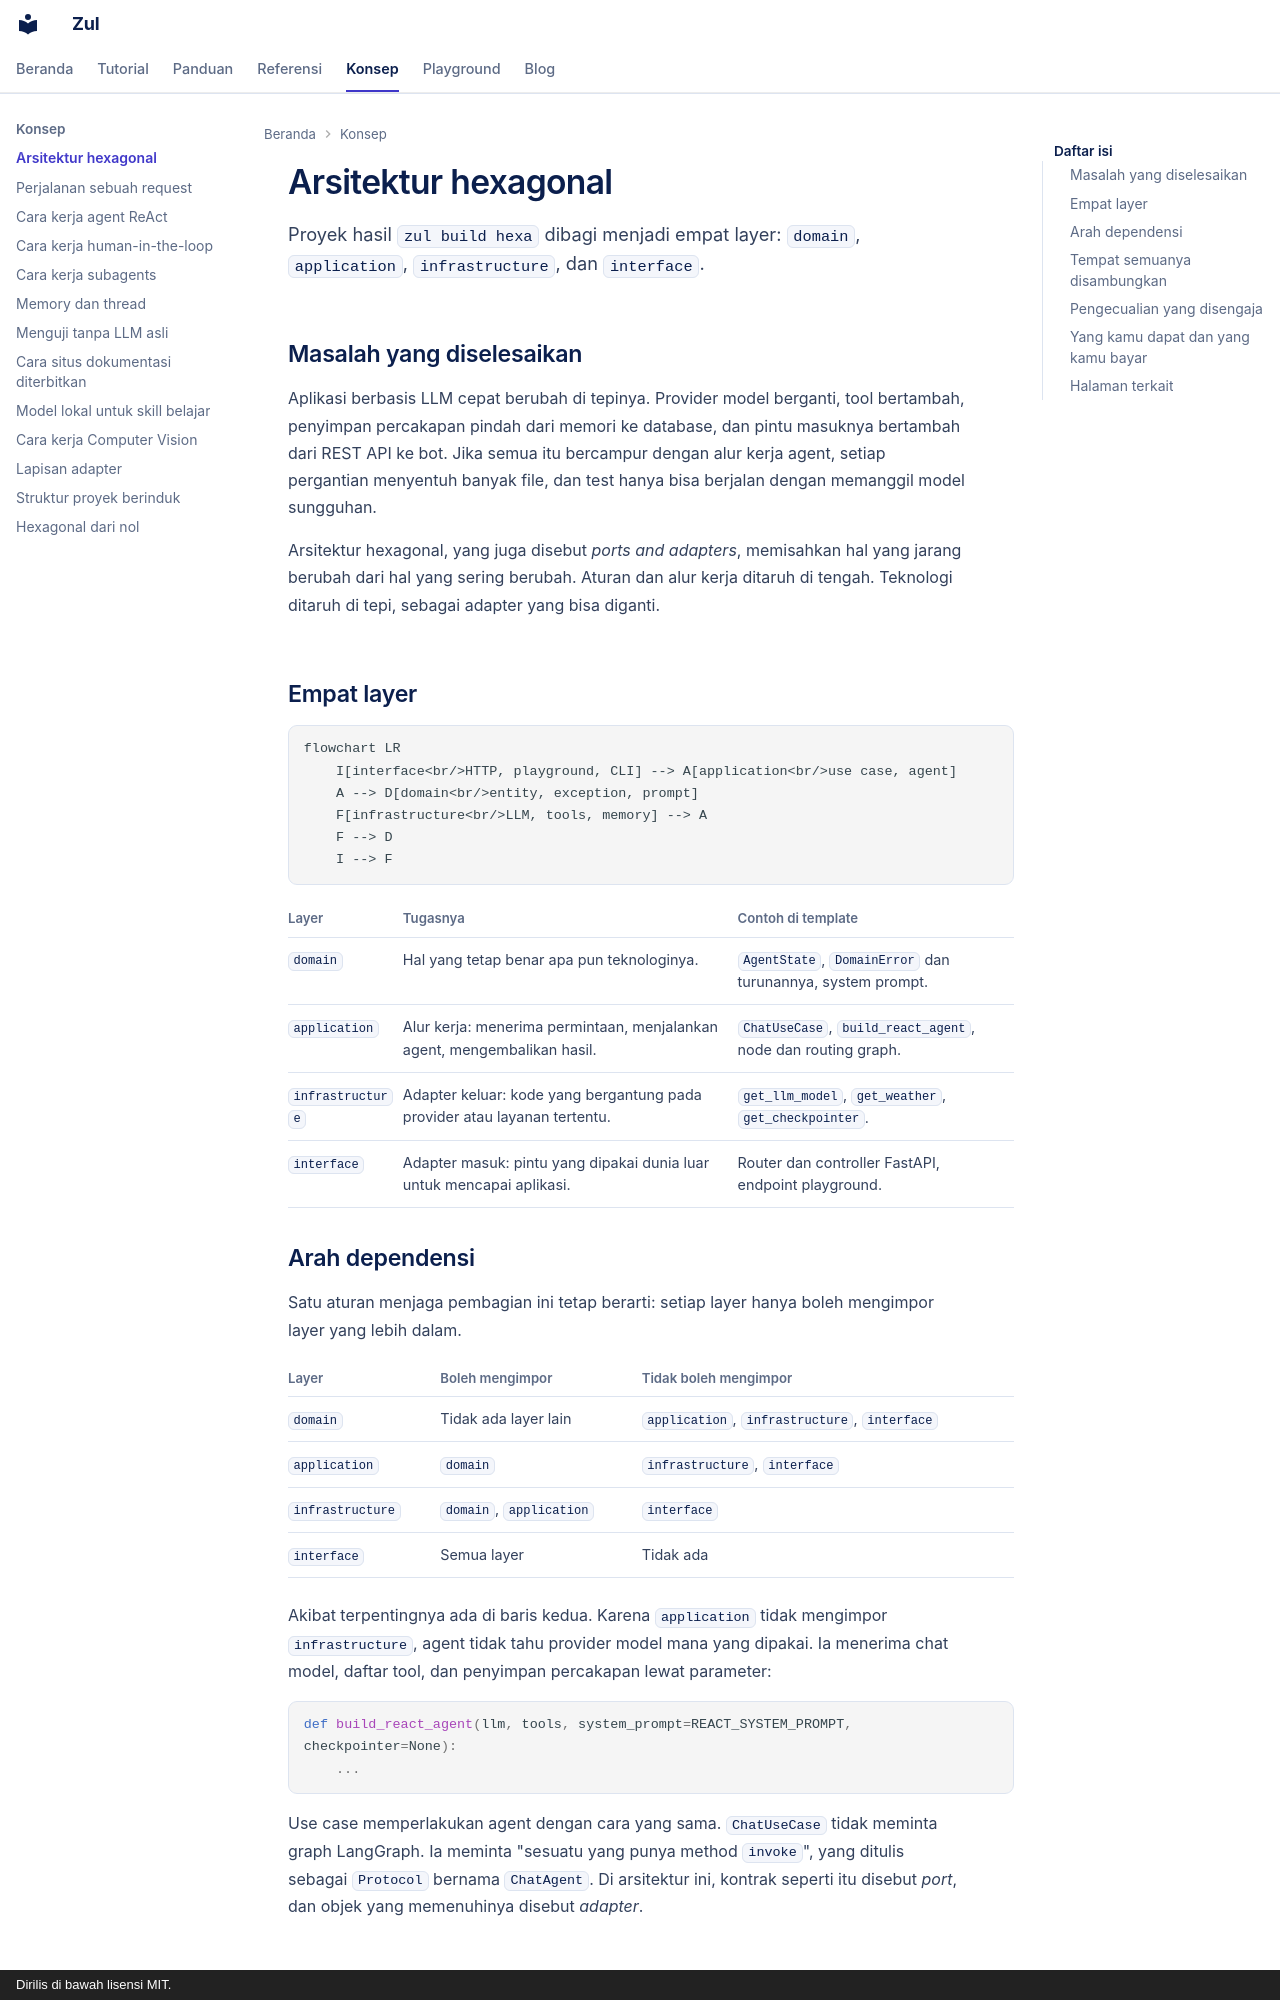

repository: kazuma313/zul_utilities · page: konsep/arsitektur-hexagonal/index.html · generator: mkdocs · copyright: Dirilis di bawah lisensi MIT.

# Arsitektur hexagonal

Proyek hasil `zul build hexa` dibagi menjadi empat layer: `domain`, `application`, `infrastructure`, dan `interface`.

## Masalah yang diselesaikan

Aplikasi berbasis LLM cepat berubah di tepinya. Provider model berganti, tool bertambah, penyimpan percakapan pindah dari memori ke database, dan pintu masuknya bertambah dari REST API ke bot. Jika semua itu bercampur dengan alur kerja agent, setiap pergantian menyentuh banyak file, dan test hanya bisa berjalan dengan memanggil model sungguhan.

Arsitektur hexagonal, yang juga disebut *ports and adapters*, memisahkan hal yang jarang berubah dari hal yang sering berubah. Aturan dan alur kerja ditaruh di tengah. Teknologi ditaruh di tepi, sebagai adapter yang bisa diganti.

## Empat layer

```mermaid
flowchart LR
    I[interface<br/>HTTP, playground, CLI] --> A[application<br/>use case, agent]
    A --> D[domain<br/>entity, exception, prompt]
    F[infrastructure<br/>LLM, tools, memory] --> A
    F --> D
    I --> F
```

| Layer | Tugasnya | Contoh di template |
|---|---|---|
| `domain` | Hal yang tetap benar apa pun teknologinya. | `AgentState`, `DomainError` dan turunannya, system prompt. |
| `application` | Alur kerja: menerima permintaan, menjalankan agent, mengembalikan hasil. | `ChatUseCase`, `build_react_agent`, node dan routing graph. |
| `infrastructure` | Adapter keluar: kode yang bergantung pada provider atau layanan tertentu. | `get_llm_model`, `get_weather`, `get_checkpointer`. |
| `interface` | Adapter masuk: pintu yang dipakai dunia luar untuk mencapai aplikasi. | Router dan controller FastAPI, endpoint playground. |

## Arah dependensi

Satu aturan menjaga pembagian ini tetap berarti: setiap layer hanya boleh mengimpor layer yang lebih dalam.

| Layer | Boleh mengimpor | Tidak boleh mengimpor |
|---|---|---|
| `domain` | Tidak ada layer lain | `application`, `infrastructure`, `interface` |
| `application` | `domain` | `infrastructure`, `interface` |
| `infrastructure` | `domain`, `application` | `interface` |
| `interface` | Semua layer | Tidak ada |

Akibat terpentingnya ada di baris kedua. Karena `application` tidak mengimpor `infrastructure`, agent tidak tahu provider model mana yang dipakai. Ia menerima chat model, daftar tool, dan penyimpan percakapan lewat parameter:

```python
def build_react_agent(llm, tools, system_prompt=REACT_SYSTEM_PROMPT, checkpointer=None):
    ...
```

Use case memperlakukan agent dengan cara yang sama. `ChatUseCase` tidak meminta graph LangGraph. Ia meminta "sesuatu yang punya method `invoke`", yang ditulis sebagai `Protocol` bernama `ChatAgent`. Di arsitektur ini, kontrak seperti itu disebut *port*, dan objek yang memenuhinya disebut *adapter*.
